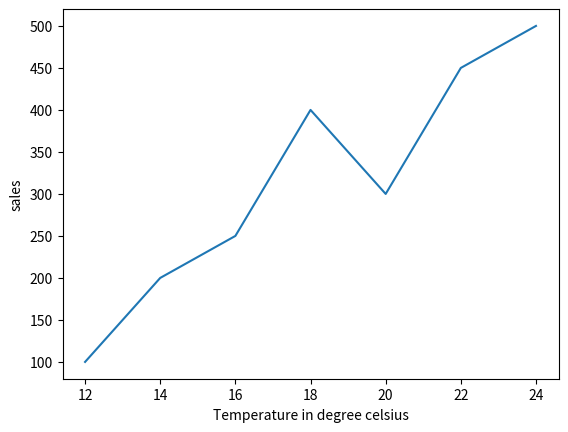

This chart was generated by the following Python code:
import matplotlib.pyplot as plt
import numpy as np
x= np.array([12,14,16,18,20,22,24])
y = np.array([100,200,250,400,300,450,500])
plt.xlabel("Temperature in degree celsius")
plt.ylabel("sales")
plt.plot(x, y)
plt.show()
